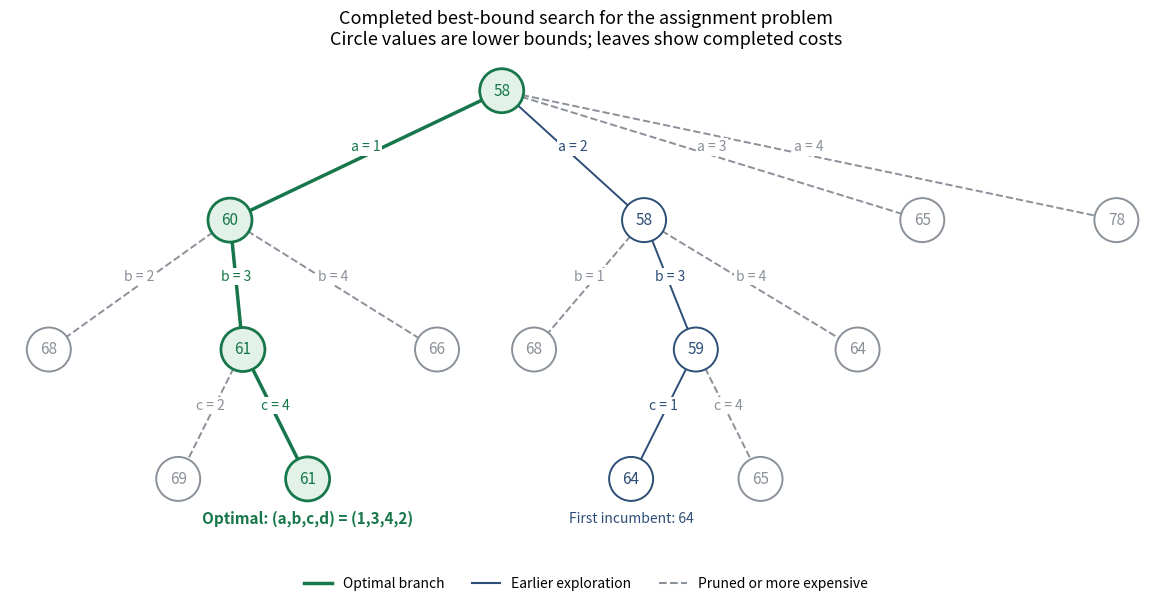

Python code for this plot:
#!/usr/bin/env python3
"""Draw the completed best-bound assignment search; output PNG to caller CWD."""
from pathlib import Path

import matplotlib
matplotlib.use("Agg")
import matplotlib.pyplot as plt
from matplotlib.lines import Line2D
from matplotlib.patches import Circle


def main():
    nodes = {
        "root": (8.0, 7, 58), "a1": (3.8, 5, 60), "a2": (10.2, 5, 58),
        "a3": (14.5, 5, 65), "a4": (17.5, 5, 78),
        "a1b2": (1, 3, 68), "a1b3": (4, 3, 61), "a1b4": (7, 3, 66),
        "a2b1": (8.5, 3, 68), "a2b3": (11, 3, 59), "a2b4": (13.5, 3, 64),
        "a1b3c2": (3, 1, 69), "a1b3c4": (5, 1, 61),
        "a2b3c1": (10, 1, 64), "a2b3c4": (12, 1, 65),
    }
    edges = [
        ("root", "a1", "a = 1"), ("root", "a2", "a = 2"),
        ("root", "a3", "a = 3"), ("root", "a4", "a = 4"),
        ("a1", "a1b2", "b = 2"), ("a1", "a1b3", "b = 3"),
        ("a1", "a1b4", "b = 4"),
        ("a2", "a2b1", "b = 1"), ("a2", "a2b3", "b = 3"),
        ("a2", "a2b4", "b = 4"),
        ("a1b3", "a1b3c2", "c = 2"), ("a1b3", "a1b3c4", "c = 4"),
        ("a2b3", "a2b3c1", "c = 1"), ("a2b3", "a2b3c4", "c = 4"),
    ]
    optimal = {"root", "a1", "a1b3", "a1b3c4"}
    pruned = {"a3", "a4", "a1b2", "a1b4", "a2b1", "a2b4",
              "a1b3c2", "a2b3c4"}
    green, gray, blue = "#17774b", "#8b9199", "#2d4e76"
    fig, ax = plt.subplots(figsize=(11.6, 5.8), layout="constrained", facecolor="white")
    ax.set_facecolor("white")
    for source, target, label in edges:
        x0, y0, _ = nodes[source]
        x1, y1, _ = nodes[target]
        color = green if source in optimal and target in optimal else gray if target in pruned else blue
        ax.plot([x0, x1], [y0, y1], color=color,
                linewidth=2.5 if color == green else 1.4,
                linestyle="--" if target in pruned else "-", zorder=1)
        ax.text((x0+x1)/2, (y0+y1)/2+0.13, label, fontsize=10,
                ha="center", va="center", color=color,
                bbox={"facecolor": "white", "edgecolor": "none", "pad": 1.1})
    for name, (x, y, bound) in nodes.items():
        color = green if name in optimal else gray if name in pruned else blue
        face = "#e2f2e8" if name in optimal else "white"
        ax.add_patch(Circle((x, y), 0.34, facecolor=face, edgecolor=color,
                            linewidth=2 if name in optimal else 1.4, zorder=2))
        ax.text(x, y, str(bound), ha="center", va="center", fontsize=11,
                color=color, zorder=3)
    ax.text(5, 0.32, "Optimal: (a,b,c,d) = (1,3,4,2)", color=green,
            ha="center", fontsize=11, fontweight="bold")
    ax.text(10, 0.32, "First incumbent: 64", color=blue, ha="center", fontsize=10)
    ax.set_title("Completed best-bound search for the assignment problem\n"
                 "Circle values are lower bounds; leaves show completed costs",
                 fontsize=13, pad=10)
    ax.legend(handles=[
        Line2D([0], [0], color=green, linewidth=2.5, label="Optimal branch"),
        Line2D([0], [0], color=blue, label="Earlier exploration"),
        Line2D([0], [0], color=gray, linestyle="--", label="Pruned or more expensive"),
    ], loc="upper center", bbox_to_anchor=(0.5, -0.035), ncol=3, frameon=False, fontsize=10)
    ax.set(xlim=(0.4, 18.2), ylim=(-0.05, 7.5), aspect="equal")
    ax.axis("off")
    fig.savefig(Path.cwd() / "paper-38-assignment-search.png", dpi=130,
                facecolor="white", transparent=False, bbox_inches="tight", pad_inches=0.15)
    plt.close(fig)


if __name__ == "__main__":
    main()
